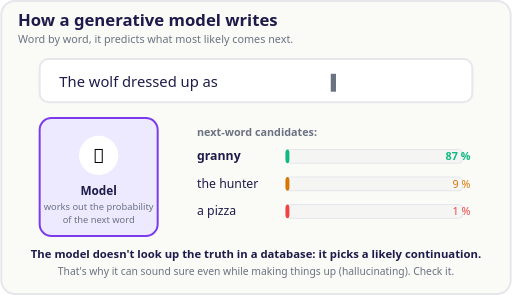
t = 0.00 s
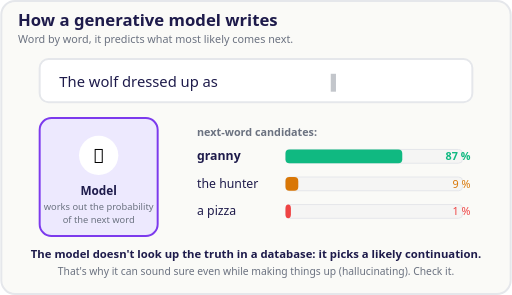
t = 0.75 s
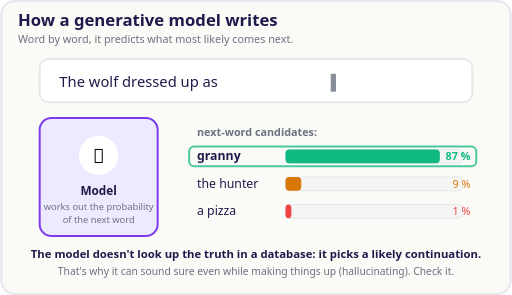
t = 1.75 s
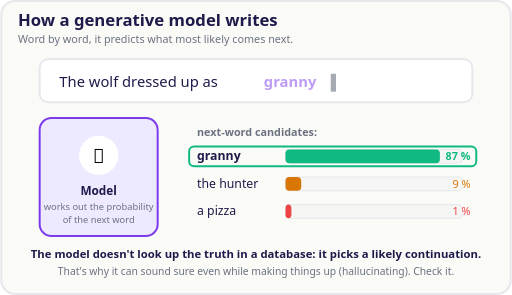
t = 2.50 s
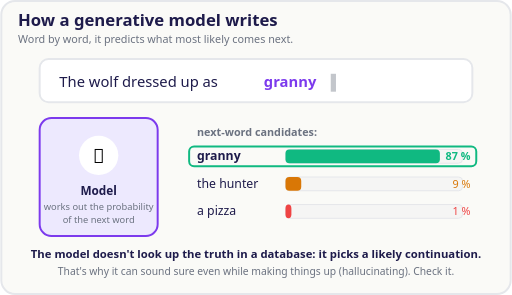
t = 3.25 s
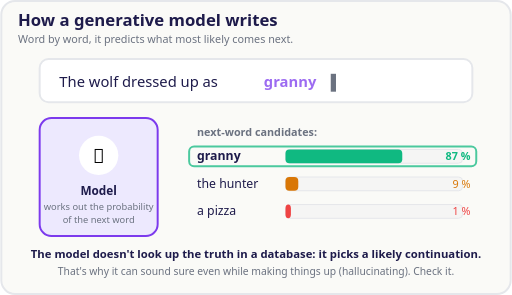
t = 4.25 s

The animated SVG that drew these frames (rendered in a browser with its animation timeline set to each time). Animation: 6 SMIL elements (animate=6); one cycle of 5.00 s, repeats indefinitely.

<svg xmlns="http://www.w3.org/2000/svg" viewBox="0 0 520 300" role="img" aria-label="Generativní model předpovídá další slovo podle pravděpodobnosti">
  <rect x="1" y="1" width="518" height="298" rx="14" fill="#FAFAF7" stroke="#E5E7EB" stroke-width="2"/>
  <text x="18" y="26" font-family="system-ui, sans-serif" font-size="17" font-weight="700" fill="#1E1B4B">How a generative model writes</text>
  <text x="18" y="44" font-family="system-ui, sans-serif" font-size="11" fill="#6B7280">Word by word, it predicts what most likely comes next.</text>

  <!-- rozepsaná věta -->
  <rect x="40" y="60" width="440" height="44" rx="9" fill="#FFFFFF" stroke="#E5E7EB" stroke-width="2"/>
  <text x="60" y="88" font-family="system-ui, sans-serif" font-size="15" fill="#1E1B4B">The wolf dressed up as</text>
  <text x="268" y="88" font-family="system-ui, sans-serif" font-size="15" font-weight="700" fill="#7C3AED">granny
    <animate attributeName="opacity" values="0;0;0;1;1;0" dur="5s" repeatCount="indefinite"/>
  </text>
  <text x="336" y="88" font-family="system-ui, sans-serif" font-size="15" fill="#6B7280">▌<animate attributeName="opacity" values="1;0.2;1;0.2;1;1" dur="5s" repeatCount="indefinite"/></text>

  <!-- model -->
  <rect x="40" y="120" width="120" height="120" rx="12" fill="#EDE9FE" stroke="#7C3AED" stroke-width="2"/>
  <circle cx="100" cy="158" r="20" fill="#FFFFFF"/>
  <text x="100" y="166" text-anchor="middle" font-family="system-ui, sans-serif" font-size="20">🧠</text>
  <text x="100" y="198" text-anchor="middle" font-family="system-ui, sans-serif" font-size="12" font-weight="700" fill="#1E1B4B">Model</text>
  <text x="100" y="214" text-anchor="middle" font-family="system-ui, sans-serif" font-size="9.5" fill="#6B7280">works out the probability</text>
  <text x="100" y="227" text-anchor="middle" font-family="system-ui, sans-serif" font-size="9.5" fill="#6B7280">of the next word</text>

  <!-- kandidáti -->
  <g font-family="system-ui, sans-serif">
    <text x="200" y="138" font-size="11" font-weight="700" fill="#6B7280">next-word candidates:</text>

    <text x="200" y="163" font-size="12.5" fill="#1E1B4B" font-weight="700">granny</text>
    <rect x="290" y="152" width="180" height="14" rx="4" fill="#F5F5F4" stroke="#E5E7EB"/>
    <rect x="290" y="152" width="4" height="14" rx="4" fill="#10B981">
      <animate attributeName="width" values="4;157;157;157;157;4" dur="5s" repeatCount="indefinite"/>
    </rect>
    <text x="478" y="163" font-size="11" font-weight="700" fill="#10B981" text-anchor="end">87 %</text>

    <text x="200" y="191" font-size="12.5" fill="#1E1B4B">the hunter</text>
    <rect x="290" y="180" width="180" height="14" rx="4" fill="#F5F5F4" stroke="#E5E7EB"/>
    <rect x="290" y="180" width="4" height="14" rx="4" fill="#D97706">
      <animate attributeName="width" values="4;16;16;16;16;4" dur="5s" repeatCount="indefinite"/>
    </rect>
    <text x="478" y="191" font-size="11" fill="#D97706" text-anchor="end">9 %</text>

    <text x="200" y="219" font-size="12.5" fill="#1E1B4B">a pizza</text>
    <rect x="290" y="208" width="180" height="14" rx="4" fill="#F5F5F4" stroke="#E5E7EB"/>
    <rect x="290" y="208" width="4" height="14" rx="4" fill="#EF4444">
      <animate attributeName="width" values="4;6;6;6;6;4" dur="5s" repeatCount="indefinite"/>
    </rect>
    <text x="478" y="219" font-size="11" fill="#EF4444" text-anchor="end">1 %</text>

    <!-- vítěz -->
    <rect x="192" y="149" width="292" height="20" rx="5" fill="none" stroke="#10B981" stroke-width="2" opacity="0">
      <animate attributeName="opacity" values="0;0;1;1;1;0" dur="5s" repeatCount="indefinite"/>
    </rect>
  </g>

  <text x="260" y="262" text-anchor="middle" font-family="system-ui, sans-serif" font-size="11.5" font-weight="600" fill="#1E1B4B">The model doesn't look up the truth in a database: it picks a likely continuation.</text>
  <text x="260" y="280" text-anchor="middle" font-family="system-ui, sans-serif" font-size="10.5" fill="#6B7280">That's why it can sound sure even while making things up (hallucinating). Check it.</text>
</svg>
